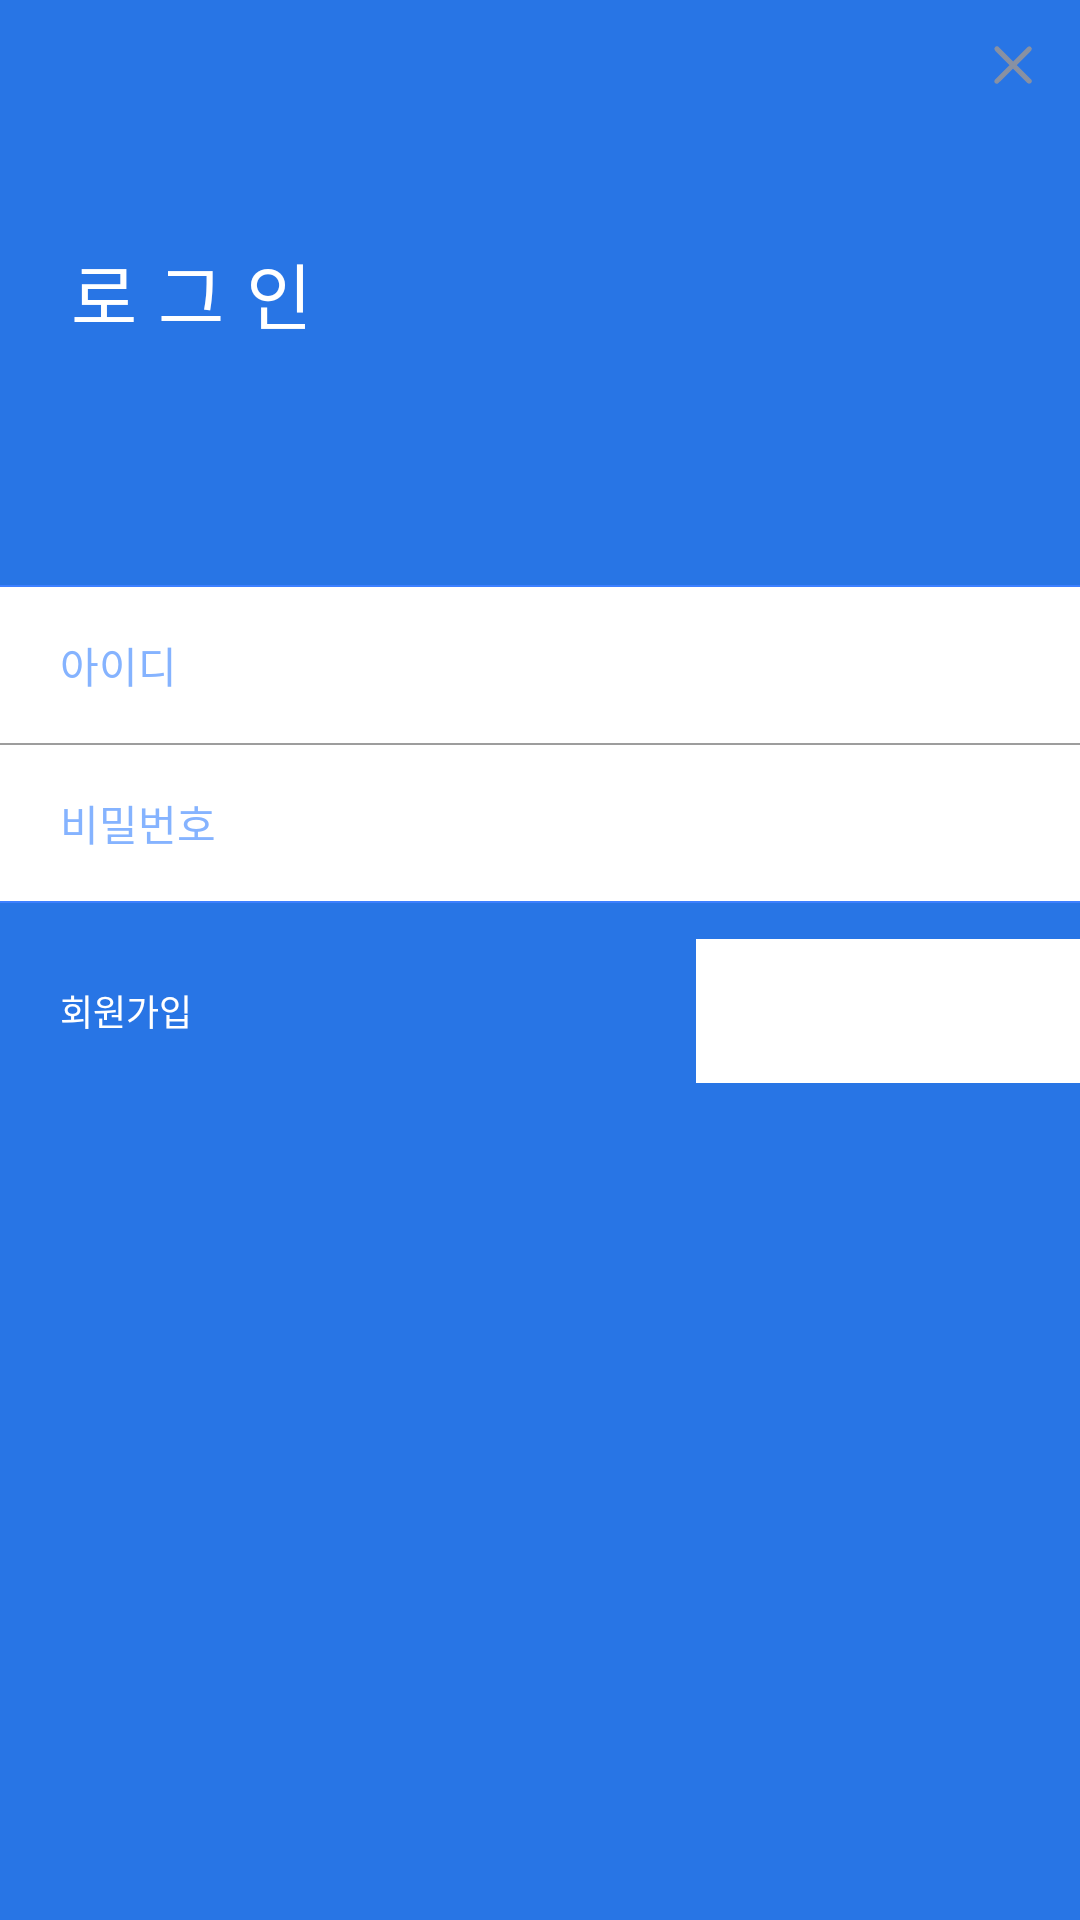

This screen was rendered from an Android layout file. Write that file and the resources it references.
<!-- AndroidManifest.xml: application theme AppTheme.Custom -->
<!-- res/layout/activity_login.xml -->
<RelativeLayout
    xmlns:android="http://schemas.android.com/apk/res/android"
    xmlns:app="http://schemas.android.com/apk/res-auto" xmlns:aapt="http://schemas.android.com/aapt"
    android:background="@color/dialog_btn_blue"
    android:focusable="true"
    android:focusableInTouchMode="true"
    android:fitsSystemWindows="true"
    android:layout_width="match_parent"
    android:layout_height="match_parent">

    <ImageButton
        android:id="@+id/btn_close"
        android:background="@null"
        android:layout_width="44dp"
        android:layout_height="44dp"
        android:src="@drawable/btn_x"
        android:scaleType="fitXY"
        android:layout_alignParentEnd="true"/>

    <ScrollView
        android:scrollbars="none"
        android:layout_width="match_parent"
        android:layout_height="match_parent"
        android:layout_below="@+id/btn_close"
        android:animateLayoutChanges="true">
        <LinearLayout
            android:orientation="vertical"
            android:layout_width="match_parent"
            android:layout_height="wrap_content">
            <TextView
                android:textSize="24sp"
                android:textColor="#ffffff"
                android:layout_width="wrap_content"
                android:layout_height="wrap_content"
                android:layout_marginTop="36dp"
                android:text="@string/login_01"
                android:lineSpacingExtra="12sp"
                android:layout_marginStart="20dp"
                android:letterSpacing="0.3"/>
            <View
                android:background="#3d80ff"
                android:layout_width="match_parent"
                android:layout_height="0.5dp"
                android:layout_marginTop="80dp"/>
            <EditText
                android:textSize="14sp"
                android:textColor="#ffffff"
                android:textColorHint="#85b3ff"
                android:id="@+id/edt_username"
                android:background="@color/white"
                android:padding="10dp"
                android:layout_width="match_parent"
                android:layout_height="52dp"
                android:hint="@string/login_02"
                android:inputType="text"
                android:textCursorDrawable="@color/material_blue_grey_800"
                android:paddingStart="20dp"
                android:paddingEnd="20dp"/>
            <View
                android:background="@color/text_gray"
                android:layout_width="match_parent"
                android:layout_height="0.5dp"/>
            <EditText
                android:textSize="14sp"
                android:textColor="#ffffff"
                android:textColorHint="#85b3ff"
                android:id="@+id/edt_password"
                android:background="@color/white"
                android:layout_width="match_parent"
                android:layout_height="52dp"
                android:hint="@string/login_03"
                android:inputType="textPassword"
                android:textCursorDrawable="@color/material_blue_grey_800"
                android:paddingStart="20dp"
                android:paddingEnd="20dp"/>
            <View
                android:background="#3d80ff"
                android:layout_width="match_parent"
                android:layout_height="0.5dp"/>
            <LinearLayout
                android:orientation="horizontal"
                android:layout_width="match_parent"
                android:layout_height="48dp"
                android:layout_marginTop="12dp"
                android:layout_marginBottom="80dp">

                <LinearLayout
                    android:gravity="center_vertical"
                    android:orientation="horizontal"
                    android:id="@+id/layout_join"
                    android:layout_width="wrap_content"
                    android:layout_height="match_parent"
                    android:layout_marginStart="20dp">

                    <TextView
                        android:textSize="12sp"
                        android:textColor="#ffffff"
                        android:layout_width="wrap_content"
                        android:layout_height="wrap_content"
                        android:text="@string/Accept_join"
                        android:lineSpacingExtra="6sp"/>
                </LinearLayout>
                <View
                    android:layout_width="0dp"
                    android:layout_height="0dp"
                    android:layout_weight="1"/>
                <Button
                    android:enabled="false"
                    android:textSize="14sp"
                    android:textColor="@color/white"
                    android:layout_gravity="end"
                    android:id="@+id/btn_login"
                    android:background="@color/white"
                    android:layout_width="128dp"
                    android:layout_height="match_parent"
                    android:text="@string/Accept_login"
                    android:paddingStart="12dp"/>
            </LinearLayout>
        </LinearLayout>
    </ScrollView>
</RelativeLayout>
<!-- resources referenced by this layout -->
<resources>
  <color name="dialog_btn_blue">#2875e5</color>
  <color name="material_blue_grey_800">#ff37474f</color>
  <color name="text_gray">#9d9d9d</color>
  <color name="white">#ffffffff</color>
  <!-- drawable btn_x: png bitmap (drawable, 641 bytes) -->
  <string name="Accept_join">회원가입</string>
  <string name="Accept_login">로그인</string>
  <string name="login_01">로그인</string>
  <string name="login_02">아이디</string>
  <string name="login_03">비밀번호</string>
  <style name="AppTheme.Custom" parent="Theme.AppCompat.DayNight.NoActionBar">
          <item name="windowActionBar">false</item>
          <item name="windowNoTitle">true</item>
          <item name="android:windowIsTranslucent">true</item>
      </style>
</resources>
